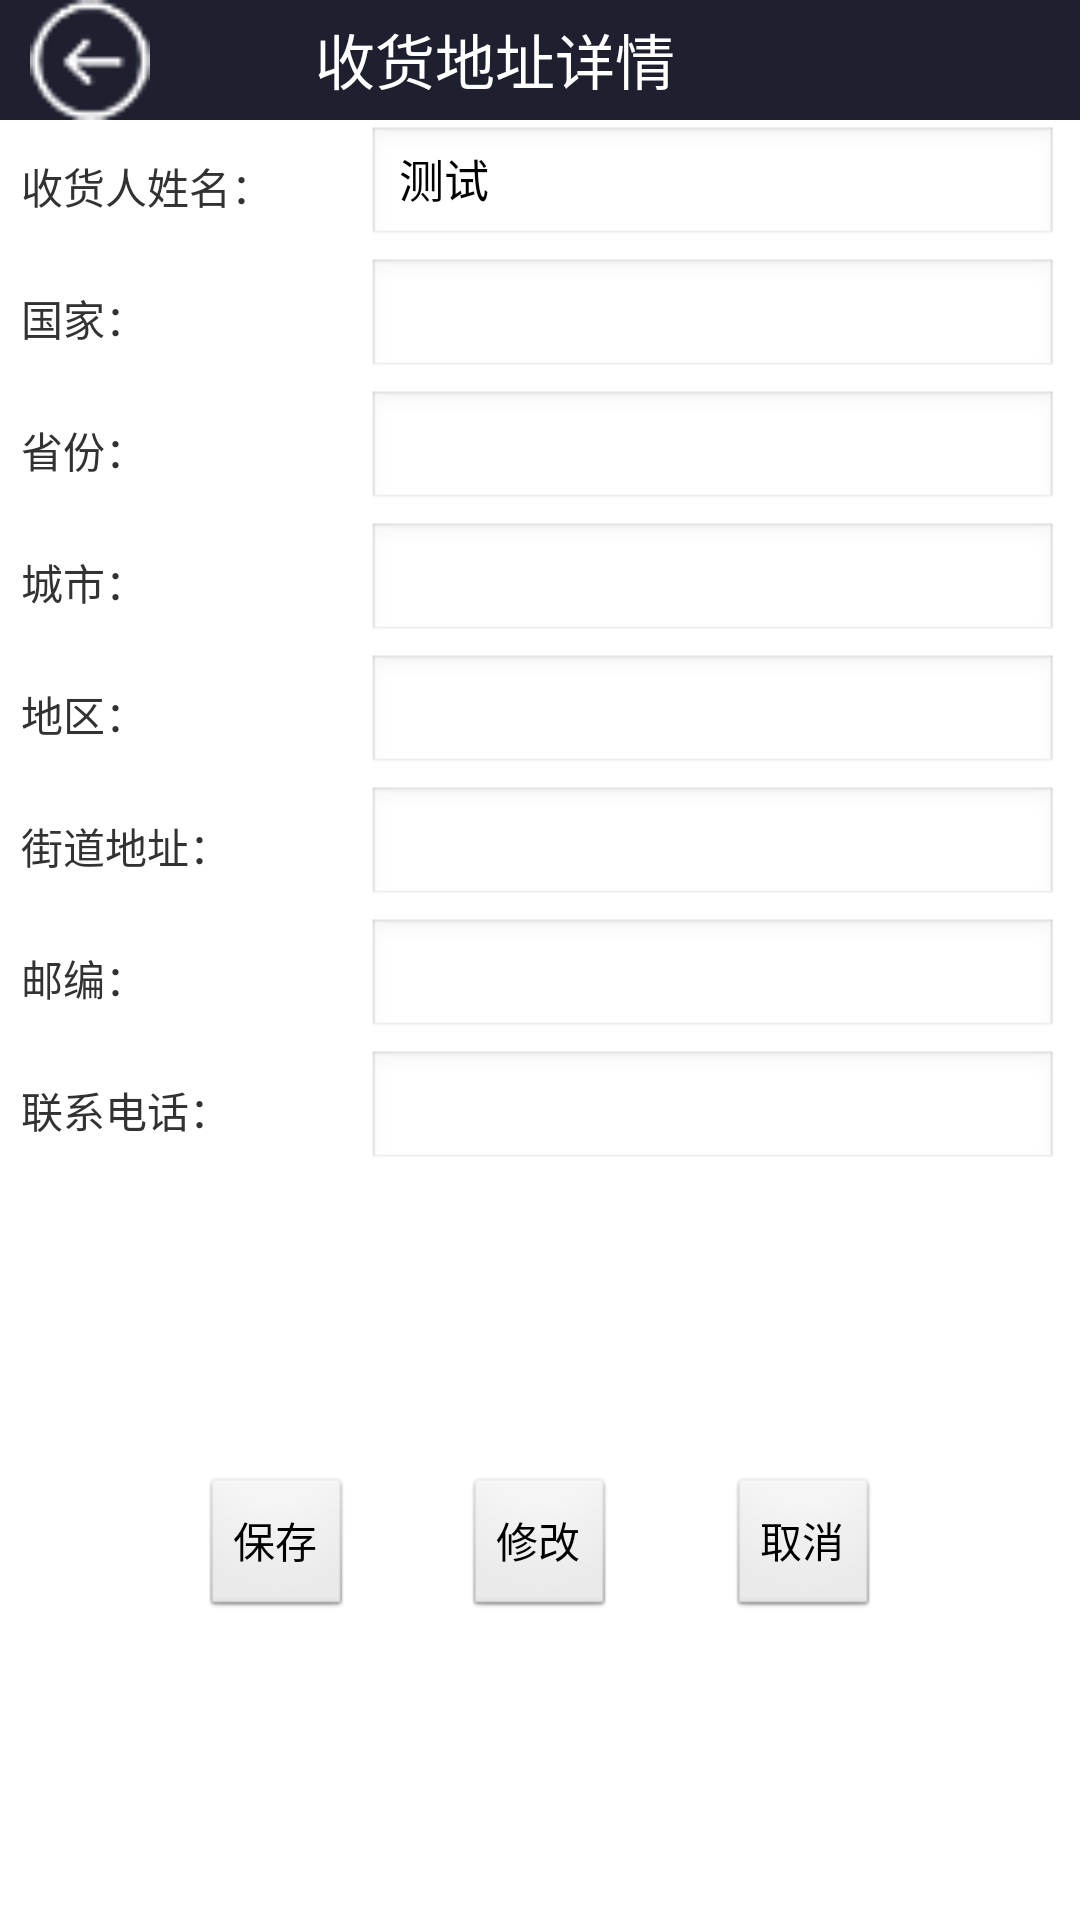

The Android layout XML behind this screen, and the referenced resources:
<!-- AndroidManifest.xml: application theme android:Theme.Light.NoTitleBar -->
<!-- res/layout/address_manage_detail.xml -->
<?xml version="1.0" encoding="utf-8"?>
<LinearLayout xmlns:android="http://schemas.android.com/apk/res/android"
    android:layout_width="match_parent"
    android:layout_height="match_parent"
    android:orientation="vertical" >
    
    
    <LinearLayout
        android:layout_width="match_parent"
        android:layout_height="wrap_content"
        android:orientation="horizontal"
        android:background="#1e202f" >

        <Button
            android:id="@+id/btn_back_in_address_detail"
            android:layout_width="40dp"
            android:layout_height="40dp"
            android:layout_marginLeft="10dp"
            android:background="@drawable/btn_back"
            android:layout_gravity="center"
            android:padding="10dp" />

        <TextView
            android:layout_width="wrap_content"
            android:layout_height="wrap_content"
            android:text="收货地址详情"
            android:padding="5dp"
            android:textSize="20sp"
            android:layout_marginLeft="50dp" 
            android:textColor="#ffffff"/>
        
    </LinearLayout>
    
    
    <LinearLayout
        android:layout_width="match_parent"
        android:layout_height="wrap_content"
        android:orientation="horizontal"
        android:padding="2dp"
        android:background="@drawable/border"
        android:layout_marginLeft="5dp"
        android:layout_marginRight="5dp" >
        <TextView
            android:layout_width="0dp"
            android:layout_height="wrap_content"
            android:layout_weight="1"
            android:layout_gravity="center"
            android:text="收货人姓名：" />

        <EditText
            android:id="@+id/edit_name"
            android:layout_width="0dp"
            android:layout_height="40dp"
            android:layout_weight="2"
            android:layout_gravity="center"
            android:text="测试"
            android:textSize="15sp"
            android:ems="10"
            android:singleLine="true"
            android:editable="true" >
        </EditText>
        
    </LinearLayout>
    
    <LinearLayout
        android:layout_width="match_parent"
        android:layout_height="wrap_content"
        android:orientation="horizontal"
        android:padding="2dp"
        android:layout_marginLeft="5dp"
        android:layout_marginRight="5dp" >
        <TextView
            android:layout_width="0dp"
            android:layout_height="wrap_content"
            android:layout_weight="1"
            android:layout_gravity="center"
            android:text="国家：" />

        <EditText
            android:id="@+id/edit_country"
            android:layout_width="0dp"
            android:layout_height="40dp"
            android:layout_weight="2"
            android:layout_gravity="center"
            android:textSize="15sp"
            android:ems="10"
            android:editable="true" >
        </EditText>
        
    </LinearLayout>
    
    <LinearLayout
        android:layout_width="match_parent"
        android:layout_height="wrap_content"
        android:orientation="horizontal"
        android:padding="2dp"
        android:layout_marginLeft="5dp"
        android:layout_marginRight="5dp" >
        <TextView
            android:layout_width="0dp"
            android:layout_height="wrap_content"
            android:layout_weight="1"
            android:layout_gravity="center"
            android:text="省份：" />

        <EditText
            android:id="@+id/edit_province"
            android:layout_width="0dp"
            android:layout_height="40dp"
            android:layout_weight="2"
            android:layout_gravity="center"
            android:textSize="15sp"
            android:ems="10"
            android:editable="true" >
        </EditText>
        
    </LinearLayout>
    
    <LinearLayout
        android:layout_width="match_parent"
        android:layout_height="wrap_content"
        android:orientation="horizontal"
        android:padding="2dp"
        android:layout_marginLeft="5dp"
        android:layout_marginRight="5dp" >
        <TextView
            android:layout_width="0dp"
            android:layout_height="wrap_content"
            android:layout_weight="1"
            android:layout_gravity="center"
            android:text="城市：" />

        <EditText
            android:id="@+id/edit_city"
            android:layout_width="0dp"
            android:layout_height="40dp"
            android:layout_weight="2"
            android:layout_gravity="center"
            android:textSize="15sp"
            android:ems="10"
            android:editable="true" >
        </EditText>
        
    </LinearLayout>
    
    <LinearLayout
        android:layout_width="match_parent"
        android:layout_height="wrap_content"
        android:orientation="horizontal"
        android:padding="2dp"
        android:layout_marginLeft="5dp"
        android:layout_marginRight="5dp" >
        <TextView
            android:layout_width="0dp"
            android:layout_height="wrap_content"
            android:layout_weight="1"
            android:layout_gravity="center"
            android:text="地区：" />

        <EditText
            android:id="@+id/edit_district"
            android:layout_width="0dp"
            android:layout_height="40dp"
            android:layout_weight="2"
            android:layout_gravity="center"
            android:textSize="15sp"
            android:ems="10"
            android:editable="true" >
        </EditText>
        
    </LinearLayout>
        
    <LinearLayout
        android:layout_width="match_parent"
        android:layout_height="wrap_content"
        android:orientation="horizontal"
        android:padding="2dp"
        android:layout_marginLeft="5dp"
        android:layout_marginRight="5dp" >
        <TextView
            android:layout_width="0dp"
            android:layout_height="wrap_content"
            android:layout_weight="1"
            android:layout_gravity="center"
            android:text="街道地址：" />

        <EditText
            android:id="@+id/edit_detail_address"
            android:layout_width="0dp"
            android:layout_height="40dp"
            android:layout_weight="2"
            android:layout_gravity="center"
            android:textSize="15sp"
            android:ems="10"
            android:editable="true" >
        </EditText>
        
    </LinearLayout>
    
    <LinearLayout
        android:layout_width="match_parent"
        android:layout_height="wrap_content"
        android:orientation="horizontal"
        android:padding="2dp"
        android:layout_marginLeft="5dp"
        android:layout_marginRight="5dp" >
        <TextView
            android:layout_width="0dp"
            android:layout_height="wrap_content"
            android:layout_weight="1"
            android:layout_gravity="center"
            android:text="邮编：" />

        <EditText
            android:id="@+id/edit_postcode"
            android:layout_width="0dp"
            android:layout_height="40dp"
            android:layout_weight="2"
            android:layout_gravity="center"
            android:textSize="15sp"
            android:ems="10"
            android:numeric="integer"
            android:editable="true" >
        </EditText>
        
    </LinearLayout>
    
    <LinearLayout
        android:layout_width="match_parent"
        android:layout_height="wrap_content"
        android:orientation="horizontal"
        android:padding="2dp"
        android:layout_marginLeft="5dp"
        android:layout_marginRight="5dp" >
        <TextView
            android:layout_width="0dp"
            android:layout_height="wrap_content"
            android:layout_weight="1"
            android:layout_gravity="center"
            android:text="联系电话：" />

        <EditText
            android:id="@+id/edit_phone_number"
            android:layout_width="0dp"
            android:layout_height="40dp"
            android:layout_weight="2"
            android:layout_gravity="center"
            android:textSize="15sp"
            android:ems="10"
            android:phoneNumber="true"
            android:editable="true" >
        </EditText>
        
    </LinearLayout>

    <RelativeLayout
        android:layout_width="match_parent"
        android:layout_height="0dp"
        android:layout_weight="1" >

        <Button
            android:id="@+id/btn_edit"
            android:layout_width="wrap_content"
            android:layout_height="wrap_content"
            android:layout_centerInParent="true"
            android:text="修改" />
        
        <Button
            android:id="@+id/btn_save"
            android:layout_width="wrap_content"
            android:layout_height="wrap_content"
            android:layout_alignParentLeft="true"
            android:layout_centerVertical="true"
            android:layout_marginLeft="67dp"
            android:text="保存" />
        
        <Button
            android:id="@+id/btn_cancel"
            android:layout_width="wrap_content"
            android:layout_height="wrap_content"
            android:layout_centerVertical="true"
            android:layout_alignParentRight="true"
            android:layout_marginRight="67dp"
            android:text="取消" />

    </RelativeLayout>

</LinearLayout>
<!-- resources referenced by this layout -->
<resources>
  <!-- drawable border (drawable) -->
  <?xml version="1.0" encoding="utf-8"?>
    
  <shape xmlns:android="http://schemas.android.com/apk/res/android" >  
    
      <solid android:color="#FFFFFF" />  
    
      <stroke  
          android:width="0.01dp"  
          android:color="#FFFFFF" />  
    
      <padding  
          android:bottom="1dp"  
          android:left="0.5dp"  
          android:right="0.5dp"  
          android:top="0dp" />  
  </shape>
  <!-- drawable btn_back: png bitmap (drawable-hdpi, 1412 bytes) -->
</resources>
